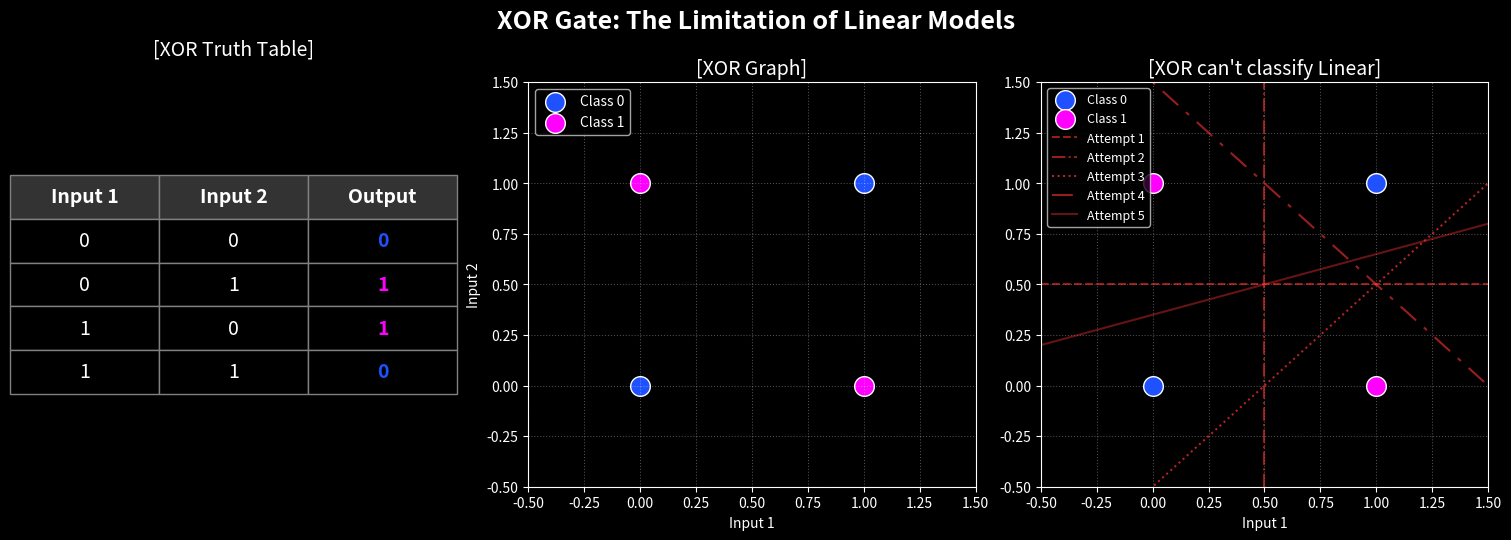

This chart was generated by the following Python code:
import os
import matplotlib.pyplot as plt
import numpy as np

# 저장할 디렉토리 생성
os.makedirs("./graph", exist_ok=True)

# 다크 테마 및 커스텀 색상 설정
plt.style.use('dark_background')
C_RED = '#FF3333'
C_MAGENTA = '#FF00FF'
C_DEEPBLUE = '#1F51FF'

# 데이터 설정 (XOR 입력 및 출력)
X = np.array([[0,0], [0,1], [1,0], [1,1]])
y_xor = np.array([0, 1, 1, 0])

fig, axes = plt.subplots(1, 3, figsize=(15, 5), constrained_layout=True)

# --------------------------------------------------
# 1. 진리표 (Truth Table)
# --------------------------------------------------
ax_table = axes[0]
ax_table.axis('off')

cell_text = []
for i in range(4):
    cell_text.append([str(X[i][0]), str(X[i][1]), str(y_xor[i])])

columns = ('Input 1', 'Input 2', 'Output')

table = ax_table.table(cellText=cell_text, colLabels=columns, loc='center', cellLoc='center')
table.scale(1, 2.5) 
table.auto_set_font_size(False)
table.set_fontsize(14)

for (row, col), cell in table.get_celld().items():
    cell.set_edgecolor('gray')
    cell.set_facecolor('black') 
    
    if row == 0:
        cell.set_text_props(weight='bold', color='white')
        cell.set_facecolor('#333333')
    else:
        if col == 2:
            if cell_text[row-1][2] == '0':
                cell.set_text_props(color=C_DEEPBLUE, weight='bold')
            else:
                cell.set_text_props(color=C_MAGENTA, weight='bold')
        else:
            cell.set_text_props(color='white')
                
ax_table.set_title("[XOR Truth Table]", fontsize=14, pad=20, color='white')

# --------------------------------------------------
# 2. 기본 그래프 (Graph)
# --------------------------------------------------
ax_graph = axes[1]

ax_graph.scatter(X[y_xor==0, 0], X[y_xor==0, 1], c=C_DEEPBLUE, edgecolors='white', s=200, label='Class 0')
ax_graph.scatter(X[y_xor==1, 0], X[y_xor==1, 1], c=C_MAGENTA, edgecolors='white', s=200, label='Class 1')

ax_graph.set_title("[XOR Graph]", fontsize=14)
ax_graph.set_xlim(-0.5, 1.5)
ax_graph.set_ylim(-0.5, 1.5)
ax_graph.set_xlabel("Input 1")
ax_graph.set_ylabel("Input 2")
ax_graph.grid(True, linestyle=':', alpha=0.3)
ax_graph.legend(loc='upper left')

# --------------------------------------------------
# 3. 모델을 나타내는 직선(선형 경계)의 실패 예시
# --------------------------------------------------
ax_model = axes[2]

# 데이터 포인트 그리기 (zorder를 높여 선 위에 표시되도록 함)
ax_model.scatter(X[y_xor==0, 0], X[y_xor==0, 1], c=C_DEEPBLUE, edgecolors='white', s=200, zorder=3, label='Class 0')
ax_model.scatter(X[y_xor==1, 0], X[y_xor==1, 1], c=C_MAGENTA, edgecolors='white', s=200, zorder=3, label='Class 1')

# 분류에 실패하는 5가지 직선(선형 모델) 예시 생성
x_vals = np.linspace(-0.5, 1.5, 100)

# Line 1: 가로선
ax_model.plot(x_vals, [0.5]*100, color=C_RED, linestyle='--', alpha=0.6, label='Attempt 1')
# Line 2: 세로선
ax_model.plot([0.5]*100, x_vals, color=C_RED, linestyle='-.', alpha=0.6, label='Attempt 2')
# Line 3: 대각선 1
ax_model.plot(x_vals, x_vals - 0.5, color=C_RED, linestyle=':', alpha=0.7, label='Attempt 3')
# Line 4: 대각선 2
ax_model.plot(x_vals, -x_vals + 1.5, color=C_RED, dashes=[10, 5, 2, 5], alpha=0.6, label='Attempt 4')
# Line 5: 완만한 기울기
ax_model.plot(x_vals, 0.3 * x_vals + 0.35, color=C_RED, linestyle='-', alpha=0.4, label='Attempt 5')

ax_model.set_title("[XOR can't classify Linear]", fontsize=14)
ax_model.set_xlim(-0.5, 1.5)
ax_model.set_ylim(-0.5, 1.5)
ax_model.set_xlabel("Input 1")
ax_model.grid(True, linestyle=':', alpha=0.3)
ax_model.legend(loc='upper left', fontsize=9)

# 저장 및 출력
fig.suptitle("XOR Gate: The Limitation of Linear Models", fontsize=18, fontweight='bold', y=1.05)
plt.savefig("./graph/xor_gate_linear_failure.png", bbox_inches='tight')
plt.show()
